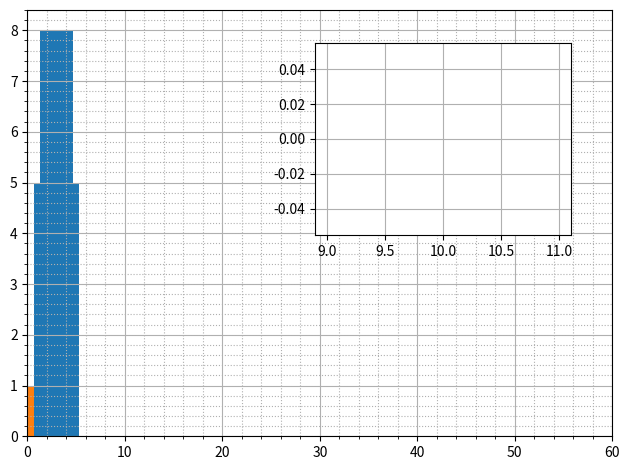

The script that saved this image:
import numpy as np
import matplotlib.pyplot as plt


#Создаем генератор случайных чисел с использованием алгоритма PCG64
rg = np.random.Generator(np.random.PCG64(5))
x1 = np.linspace(1, 5)
x2 = np.linspace(0, 7, 1)

# Строим основную гистограмму, с диапазоном 0 до 10 столбыцы будут накладываться друг на друга
plt.hist([x1, x2], bins=15, range=(0, 10), stacked=True)
plt.minorticks_on()
plt.xlim((0, 60))
plt.grid(which='major')
plt.grid(which='minor', linestyle=':')

# Строим вторую гистограмму в отдельных осях
plt.axes([.5, .5, .4, .4])
plt.hist([x1, x2], bins=100, stacked=True, range=(9, 11))
plt.grid(which='major')

plt.tight_layout()

# сохраняем диаграмму в файл
plt.savefig('histograms.png')
plt.show()
